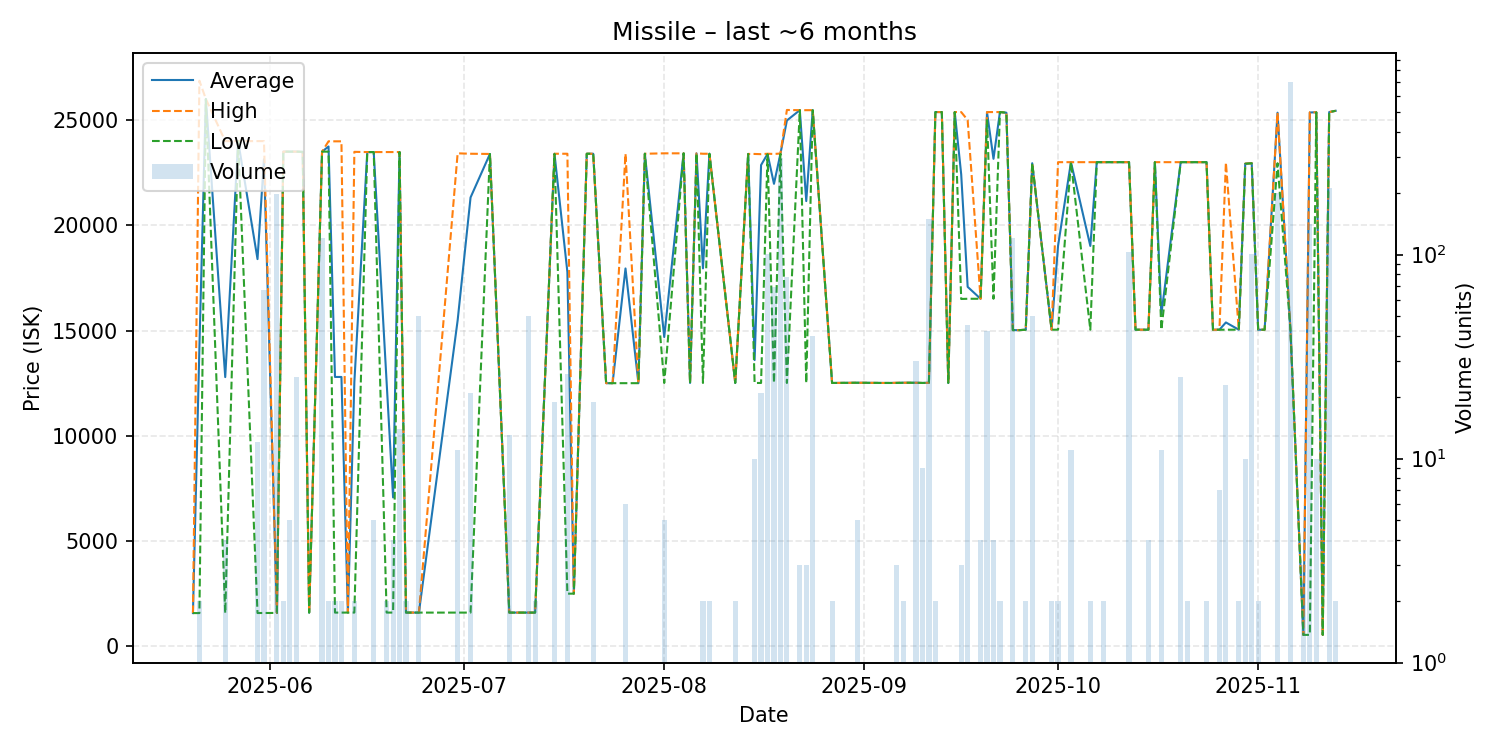

The file beside this chart, header and first rows:
date, average, highest, lowest, order_count, volume
2025-05-20, 1577, 1577, 1577, 1, 1
2025-05-21, 14224, 26870, 1577, 2, 2
2025-05-22, 26000, 26000, 26000, 1, 1
2025-05-25, 12788, 24000, 1577, 4, 4
2025-05-27, 24000, 24000, 24000, 1, 1
2025-05-30, 18394, 24000, 1581, 7, 12
2025-05-31, 23139, 24000, 1581, 17, 67
2025-06-02, 1585, 1585, 1585, 2, 198
2025-06-03, 23500, 23500, 23500, 2, 2
2025-06-04, 23500, 23500, 23500, 1, 5
2025-06-05, 23500, 23500, 23500, 2, 25
2025-06-06, 23490, 23490, 23490, 1, 1
2025-06-07, 1597, 1597, 1597, 1, 1
2025-06-09, 23500, 23500, 23500, 4, 120
2025-06-10, 23745, 23990, 23500, 2, 2
2025-06-11, 12795, 23990, 1600, 2, 2
2025-06-12, 12795, 23990, 1600, 2, 2
2025-06-13, 1601, 1601, 1601, 1, 1
2025-06-14, 12546, 23490, 1602, 2, 2
2025-06-16, 23480, 23480, 23480, 1, 1
2025-06-17, 23480, 23480, 23480, 1, 5
2025-06-19, 12540, 23480, 1601, 2, 2
2025-06-20, 7071, 23480, 1601, 3, 4
2025-06-21, 23480, 23480, 23480, 2, 14
2025-06-22, 1601, 1601, 1601, 1, 2
2025-06-24, 1601, 1601, 1600, 2, 50
2025-06-30, 15485, 23420, 1600, 4, 11
2025-07-02, 21324, 23400, 1600, 3, 21
2025-07-05, 23390, 23390, 23390, 1, 1
2025-07-08, 1600, 1600, 1600, 2, 13
2025-07-09, 1600, 1600, 1600, 1, 1
2025-07-10, 1600, 1600, 1600, 1, 1
2025-07-11, 1600, 1600, 1600, 1, 50
2025-07-12, 1600, 1600, 1600, 1, 2
2025-07-15, 23399, 23400, 23390, 2, 19
2025-07-17, 17773, 23400, 2500, 2, 26
2025-07-18, 2500, 2500, 2500, 1, 1
2025-07-20, 23400, 23400, 23400, 1, 1
2025-07-21, 23400, 23400, 23400, 1, 19
2025-07-23, 12500, 12500, 12500, 1, 1
2025-07-24, 12500, 12500, 12500, 1, 1
2025-07-26, 17950, 23400, 12500, 4, 6
2025-07-28, 12500, 12500, 12500, 1, 1
2025-07-29, 23400, 23400, 23400, 1, 1
2025-08-01, 14692, 23420, 12510, 2, 5
2025-08-04, 23420, 23420, 23420, 1, 1
2025-08-05, 12510, 12510, 12510, 1, 1
2025-08-06, 23420, 23420, 23420, 1, 1
2025-08-07, 17955, 23400, 12510, 2, 2
2025-08-08, 23400, 23400, 23400, 2, 2
2025-08-12, 12510, 12510, 12510, 1, 2
2025-08-14, 23390, 23390, 23390, 1, 1
2025-08-15, 13598, 23390, 12510, 2, 10
2025-08-16, 22862, 23380, 12510, 2, 21
2025-08-17, 23390, 23400, 23380, 4, 101
2025-08-18, 21971, 23390, 12510, 2, 69
2025-08-19, 23400, 23410, 23390, 8, 299
2025-08-20, 24981, 25480, 12510, 9, 78
2025-08-22, 25470, 25470, 25470, 3, 3
2025-08-23, 21150, 25470, 12510, 3, 3
... 58 more rows
